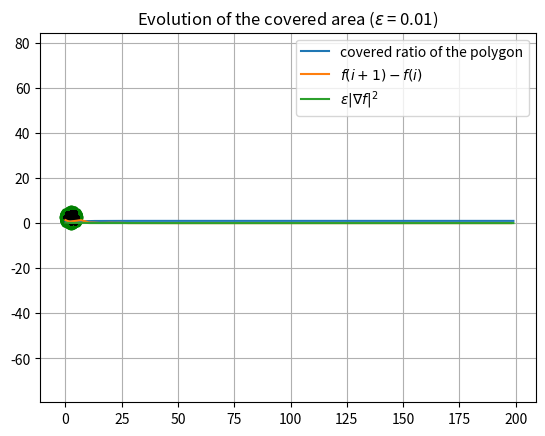

Python code for this plot:
from numpy import *
import matplotlib.pyplot as plt

class Point:
    N = 0
    def __init__(self,P,C1,C2):
        self.P = P
        self.C1 = C1
        self.C2 = C2
        self.N = Point.N
        Point.N += 1
    
    def plot(self):
        plt.plot(self.P[0], self.P[1], 'go', markersize = 5)
        #plt.text(self.P[0]+0.05, self.P[1]+0.05, str(self.N))
        
    def __str__(self):
        return "P" + str(self.N)

class Edge:
    def __init__(self,P1,P2,C):
        self.P1 = P1
        self.P2 = P2
        self.C = C
        self.exterior = True
    
    def plot(self):
        theta1 = arctan2(self.P1.P[1] - self.C.C[1], self.P1.P[0] - self.C.C[0])
        theta2 = arctan2(self.P2.P[1] - self.C.C[1], self.P2.P[0] - self.C.C[0])
        if(theta1 > theta2):
            theta2 += 2*pi
        theta = linspace(theta1, theta2, 1000)
        plt.plot(self.C.C[0] + self.C.r*cos(theta), self.C.C[1]+ self.C.r*sin(theta), 'b', linewidth=2)
        #plt.plot([self.P1.P[0], self.P2.P[0]], [self.P1.P[1], self.P2.P[1]], "b", linewidth=2)

    def integral(self):
        theta1 = arctan2(self.P1.P[1] - self.C.C[1], self.P1.P[0] - self.C.C[0])
        theta2 = arctan2(self.P2.P[1] - self.C.C[1], self.P2.P[0] - self.C.C[0])
        if(theta1 > theta2):
            theta2 += 2*pi
        theta = linspace(theta1, theta2, 10000)
        x = self.C.C[0] + self.C.r*cos(theta)
        y = self.C.C[1] + self.C.r*sin(theta)
        dx = diff(x)
        dy = diff(y)
        return (dx@y[:-1]-dy@x[:-1])/2
        
    
    
class Circle:
    N = 0
    def __init__(self, C, r):
        self.C = C
        self.r = r
        self.N = Circle.N
        Circle.N += 1
        self.points = []
        self.edges = []
        self.force = array([0.0,0.0])
        
    def plot(self):
        plt.plot(self.C[0], self.C[1], 'ko', markersize = 1)
        #plt.text(self.C[0], self.C[1], str(self.N))
        theta = linspace(0,2*pi,1000)
        plt.plot(self.C[0] + self.r*cos(theta), self.C[1] + self.r*sin(theta), 'k')
        for point in self.points:
            point.plot()
        for edge in self.edges:
            if(edge.exterior):
                edge.plot()
        plt.arrow(self.C[0], self.C[1], self.force[0], self.force[1], width = 0.01)

    def intersect(self, C):
        d = linalg.norm(C.C - self.C)
        D = (C.C - self.C)/d
        Q = array([-D[1], D[0]])
        if(d < self.r+C.r and d > abs(self.r-C.r)):
            x = (self.r*self.r + d*d - C.r*C.r)/(2*d)
            h = sqrt(self.r*self.r - x*x)
            P1 = Point(self.C + x*D + h*Q, self, C)
            P2 = Point(self.C + x*D - h*Q, C, self)
            self.points.append(P1); self.points.append(P2)
            C.points.append(P1); C.points.append(P2)
    
    def organize_edges(self):
        self.points.sort(key=lambda x: arctan2(x.P[1]-self.C[1], x.P[0]-self.C[0]))
        self.edges = []
        for i in range(len(self.points)):
            A = self.points[i]; B = self.points[(i+1)%len(self.points)]
            self.edges.append(Edge(A, B,self))
            
        for i in range(len(self.edges)):
            E1 = self.edges[i]
            if(E1.P1.C2 == self):
                for j in range(i, len(self.points)+i):
                    E2 = self.edges[j%len(self.points)]
                    E2.exterior = False
                    if(E2.P2.C2 == E1.P1.C1):
                        break
                    
    def surface(self):
        result = 0
        for edge in self.edges:
            result += edge.integral()
        return result
        
class Pedge:
    def __init__(self, P1, P2, exterior):
        self.P1 = P1
        self.P2 = P2
        self.exterior = exterior
        
    def plot(self):
        if(self.exterior):
            plt.plot([self.P1.P[0], self.P2.P[0]],[self.P1.P[1], self.P2.P[1]], 'b', markersize =5)
        else:
            plt.plot([self.P1.P[0], self.P2.P[0]],[self.P1.P[1], self.P2.P[1]], 'g', markersize =5)
    
    def integral(self):
        x = linspace(self.P1.P[0], self.P2.P[0], 1000)
        y = linspace(self.P1.P[1], self.P2.P[1], 1000)
        dx = diff(x)
        dy = diff(y)
        return (dx@y[:-1]-dy@x[:-1])/2
        
    
class Polygon:
    def __init__(self, polygon):
        self.poly = array(polygon)
        self.N = -1
        self.pedges = []
        self.points = []
        self.kakapoints = []
        for i in range(len(polygon)):
            self.kakapoints.append((Point(array(polygon[i]),self,self),i, 0))
        
    def plot(self):
        plt.plot(self.poly[:,0], self.poly[:,1], 'k')
        for pedge in self.pedges:
            pedge.plot()
        for point in self.points:
            point.plot()
        
    def intersect(self, C):
        self.pedges = []
        for i in range(len(self.poly)-1):
            A = array(self.poly[i]); B = array(self.poly[i+1]); D = C.C
            U = B-A; V = D-A
            u = U/linalg.norm(U)
            w = array((u[1],-u[0]))
            height = u[0]*V[1] - u[1]*V[0]
            if(abs(height) < C.r):
                b = sqrt(C.r*C.r - height*height)
                a1 = (A-D)@u; a2 = (B-D)@u
                if(a1 <= -b and a2 >= -b):
                    P = Point(D + height*w - b*u, C, self)
                    C.points.append(P)
                    self.kakapoints.append((P,i, (P.P-A)@u))
                if(a1 <= b and a2 >= b):
                    P = Point(D + height*w + b*u, self, C)
                    C.points.append(P)
                    self.kakapoints.append((P,i,(P.P-A)@u))
        self.kakapoints.sort(key = lambda x: (x[1],x[2]))
        self.points = [i for i in map(lambda x: x[0], self.kakapoints)]
        for i in range(len(self.points)-1):
            P1 = self.points[i]; P2 = self.points[i+1]
            self.pedges.append(Pedge(P1,P2,True))
        for i in range(len(self.pedges)):
            E1 = self.pedges[i]
            if(E1.P1.C1 != self):
                for j in range(i, len(self.pedges)+i):
                    E2 = self.pedges[j%len(self.pedges)]
                    E2.exterior = False
                    if(E2.P2.C2 == E1.P1.C1):
                        break
    
    def surface(self):
        result = 0
        for pedge in self.pedges:
            result += pedge.integral()
        return result
    
class Graph:
    def __init__(self, polygon):
        self.circles = []
        self.polygon = Polygon(polygon)
        
    def add_circle(self, C, r):
        NC = Circle(C, r)
        for C in self.circles:
            NC.intersect(C)
        self.polygon.intersect(NC)
        self.circles.append(NC)
    
    def organize_edges(self):
        for C in self.circles:
            C.organize_edges()
            for edge in C.edges:
                if(edge.exterior):
                    C.force += edge.P2.P - edge.P1.P
            C.force = array([C.force[1], -C.force[0]])
        
        
    def plot(self):
        for C in self.circles:
            C.plot()
        self.polygon.plot()
        
            
    def not_covered_surface(self):
        result = 0
        for pedge in self.polygon.pedges:
            if(pedge.exterior):
                result += pedge.integral()
                
        for C in self.circles:
            if(len(C.edges)==0):
                result -= C.r*C.r*pi
            for edge in C.edges:
                if(edge.exterior):
                    result += edge.integral()
        return result

    def surface(self):
        return 1 - graph.not_covered_surface()/graph.polygon.surface()
        
import numpy as np
a = 5
graph = Graph(array([[0,0],[-0.25,0.5],[0,1],[0.5,1.25],[1,1],[1.25,0.5],[1,0],[0.5,-0.25],[0,0]])*a)

R = 1.3

for i in range(9):
    graph.add_circle(np.random.rand(2)*a,R)#+graph.polygon.poly[i%(len(graph.polygon.poly)-1)],R)
graph.organize_edges()
print('coverage surface 1 =', 1 - graph.not_covered_surface()/graph.polygon.surface(), "%")
trajectories = [[]] * len(graph.circles)
surfaces = []
grad = []

epsilon = 0.1
for i in range(200):
    if(i==150):
        epsilon = 0.01
    print(i)
    newgraph = Graph(graph.polygon.poly)
    for j in range(len(graph.circles)):
        C = graph.circles[j]
        newgraph.add_circle(C.C+C.force*epsilon+(random.rand(2)-0.5)/5000, R)
        trajectories[j].append(C.C)
    newgraph.organize_edges()
    graph = newgraph
    surfaces.append(graph.surface())
    if i in []: #[0,5,10,20,40,80]:
        graph.plot()
        plt.title('Iteration ' + str(i))
        plt.axis('equal')
        plt.show()
    grad.append(sum([k**2 for k in map(lambda x:linalg.norm(x.force), graph.circles)]))
    

graph.plot()
print('coverage surface 1 =', graph.surface(), "%")

plt.title("Final convergence position after " + str(i) + " iterations")

for i in trajectories:
    i = array(i)
    plt.plot(i.T[0], i.T[1], 'ko', markersize = 2)
plt.axis('equal')
plt.show()

#plt.ylim(0,1)
plt.grid(True)
plt.plot(surfaces, label = 'covered ratio of the polygon')
plt.plot(np.diff(array(surfaces))*graph.polygon.surface(), label = r'$f(i+1) - f(i)$')
plt.plot(array(grad)*epsilon, label = r'$\epsilon |\nabla f|^2$')
plt.legend()
plt.title(r"Evolution of the covered area ($\epsilon$ = {})".format(epsilon))
plt.show()